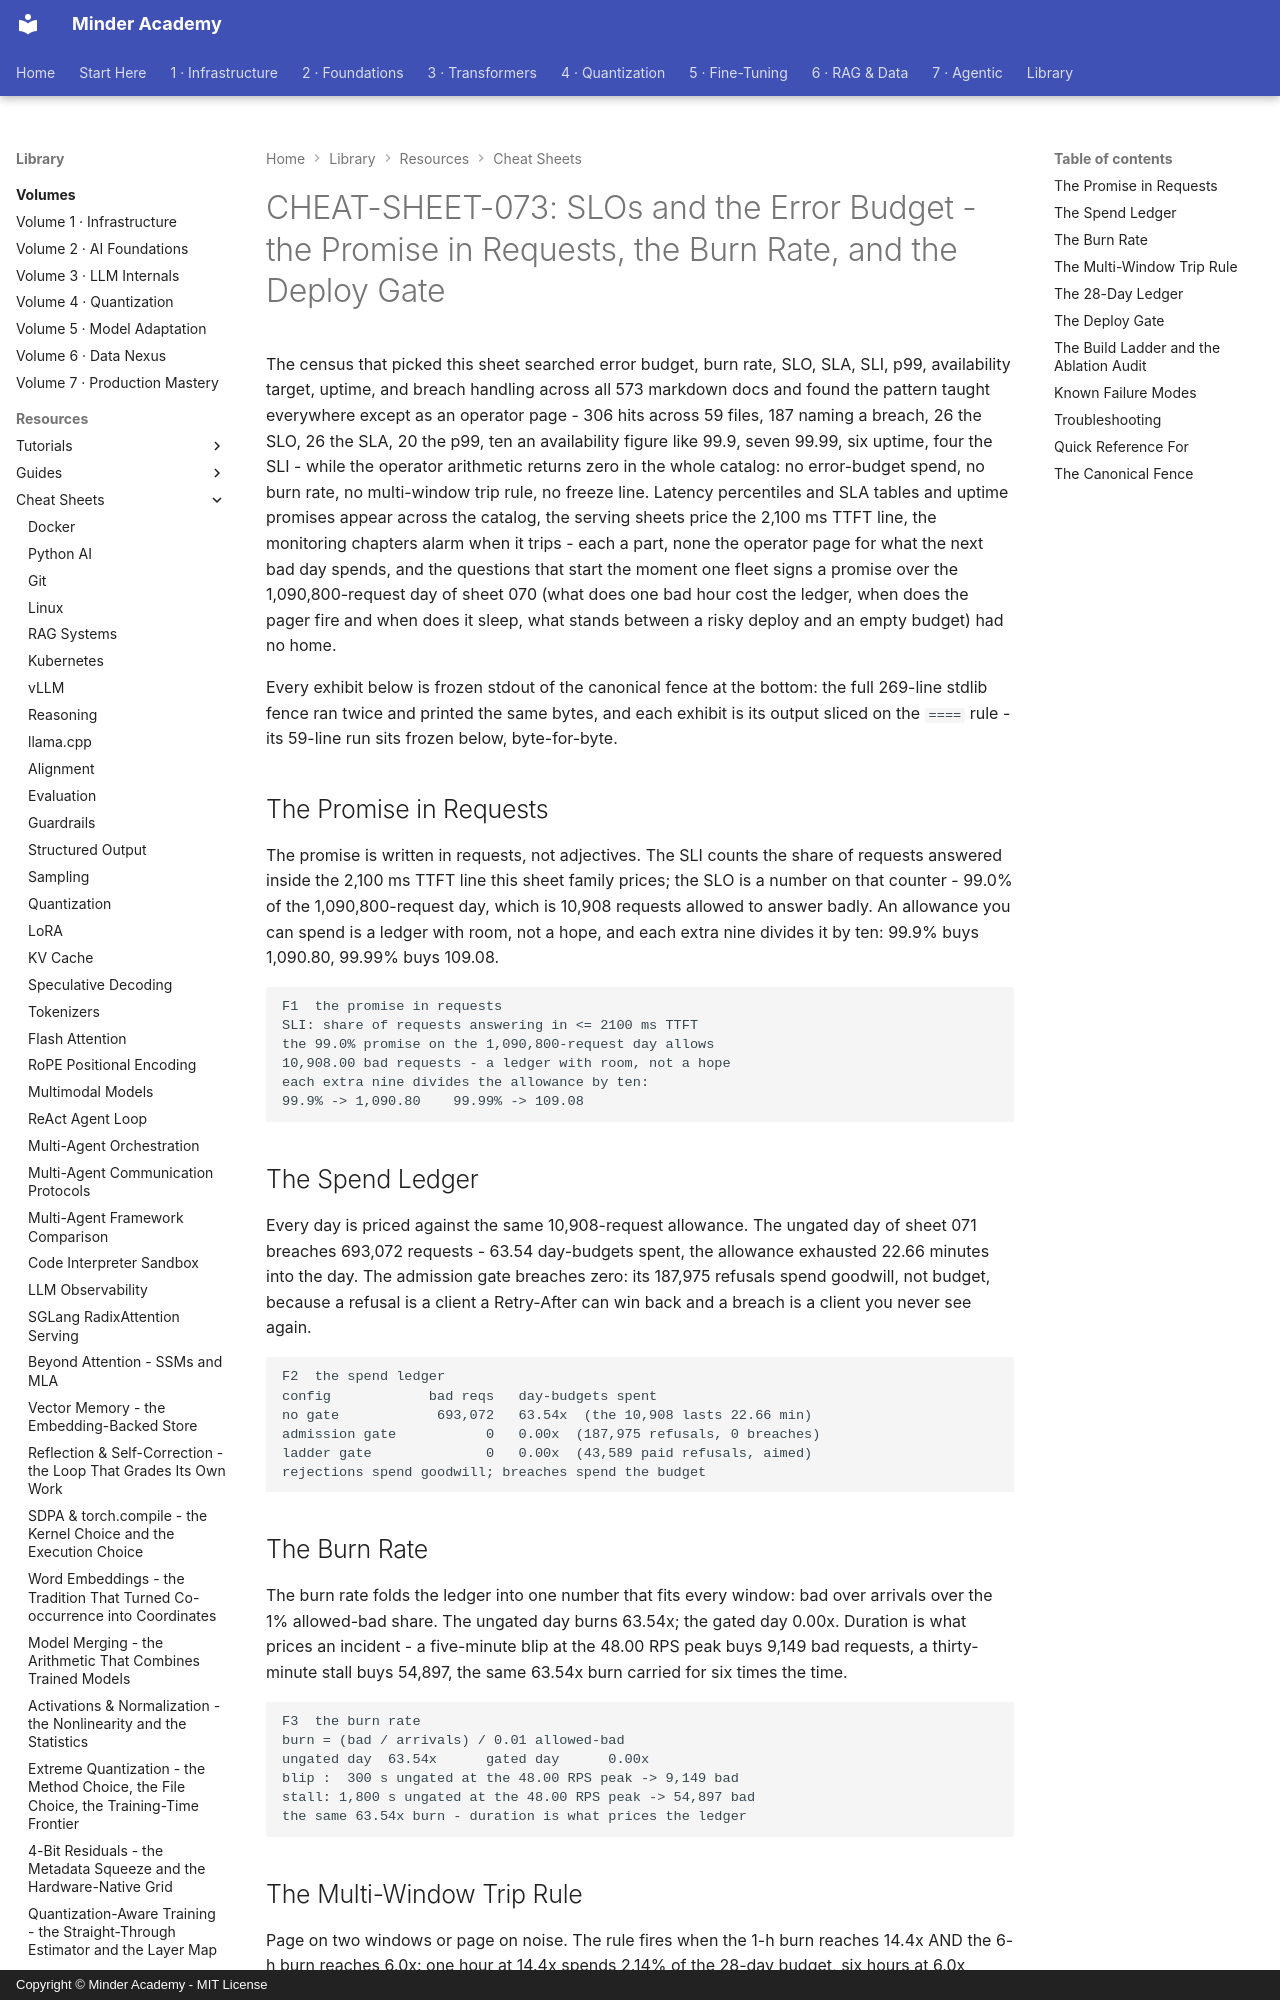

repository: minderhq/academy · page: learning-resources/cheat-sheets/CHEAT-SHEET-073-SLOs-and-the-Error-Budget/index.html · generator: mkdocs · copyright: Copyright © Minder Academy - MIT License

---
Document ID: CHEAT-SHEET-073
Title: "CHEAT-SHEET-073: SLOs and the Error Budget - the Promise in Requests, the Burn Rate, and the Deploy Gate"
Last Updated: 2026-10-14
Status: Complete
Difficulty: Intermediate
Tags: ['cheatsheet', 'serving', 'inference', 'llmops']
---
# CHEAT-SHEET-073: SLOs and the Error Budget - the Promise in Requests, the Burn Rate, and the Deploy Gate

The census that picked this sheet searched error budget, burn rate, SLO, SLA, SLI, p99, availability target, uptime, and breach handling across all 573 markdown docs and found the pattern taught everywhere except as an operator page - 306 hits across 59 files, 187 naming a breach, 26 the SLO, 26 the SLA, 20 the p99, ten an availability figure like 99.9, seven 99.99, six uptime, four the SLI - while the operator arithmetic returns zero in the whole catalog: no error-budget spend, no burn rate, no multi-window trip rule, no freeze line. Latency percentiles and SLA tables and uptime promises appear across the catalog, the serving sheets price the 2,100 ms TTFT line, the monitoring chapters alarm when it trips - each a part, none the operator page for what the next bad day spends, and the questions that start the moment one fleet signs a promise over the 1,090,800-request day of sheet 070 (what does one bad hour cost the ledger, when does the pager fire and when does it sleep, what stands between a risky deploy and an empty budget) had no home.

Every exhibit below is frozen stdout of the canonical fence at the bottom: the full 269-line stdlib fence ran twice and printed the same bytes, and each exhibit is its output sliced on the `====` rule - its 59-line run sits frozen below, byte-for-byte.

## The Promise in Requests

The promise is written in requests, not adjectives. The SLI counts the share of requests answered inside the 2,100 ms TTFT line this sheet family prices; the SLO is a number on that counter - 99.0% of the 1,090,800-request day, which is 10,908 requests allowed to answer badly. An allowance you can spend is a ledger with room, not a hope, and each extra nine divides it by ten: 99.9% buys 1,090.80, 99.99% buys 109.08.

```text
F1  the promise in requests
SLI: share of requests answering in <= 2100 ms TTFT
the 99.0% promise on the 1,090,800-request day allows
10,908.00 bad requests - a ledger with room, not a hope
each extra nine divides the allowance by ten:
99.9% -> 1,090.80    99.99% -> 109.08
```

## The Spend Ledger

Every day is priced against the same 10,908-request allowance. The ungated day of sheet 071 breaches 693,072 requests - 63.54 day-budgets spent, the allowance exhausted 22.66 minutes into the day. The admission gate breaches zero: its 187,975 refusals spend goodwill, not budget, because a refusal is a client a Retry-After can win back and a breach is a client you never see again.

```text
F2  the spend ledger
config            bad reqs   day-budgets spent
no gate            693,072   63.54x  (the 10,908 lasts 22.66 min)
admission gate           0   0.00x  (187,975 refusals, 0 breaches)
ladder gate              0   0.00x  (43,589 paid refusals, aimed)
rejections spend goodwill; breaches spend the budget
```

## The Burn Rate

The burn rate folds the ledger into one number that fits every window: bad over arrivals over the 1% allowed-bad share. The ungated day burns 63.54x; the gated day 0.00x. Duration is what prices an incident - a five-minute blip at the 48.00 RPS peak buys 9,149 bad requests, a thirty-minute stall buys 54,897, the same 63.54x burn carried for six times the time.

```text
F3  the burn rate
burn = (bad / arrivals) / 0.01 allowed-bad
ungated day  63.54x      gated day      0.00x
blip :  300 s ungated at the 48.00 RPS peak -> 9,149 bad
stall: 1,800 s ungated at the 48.00 RPS peak -> 54,897 bad
the same 63.54x burn - duration is what prices the ledger
```
